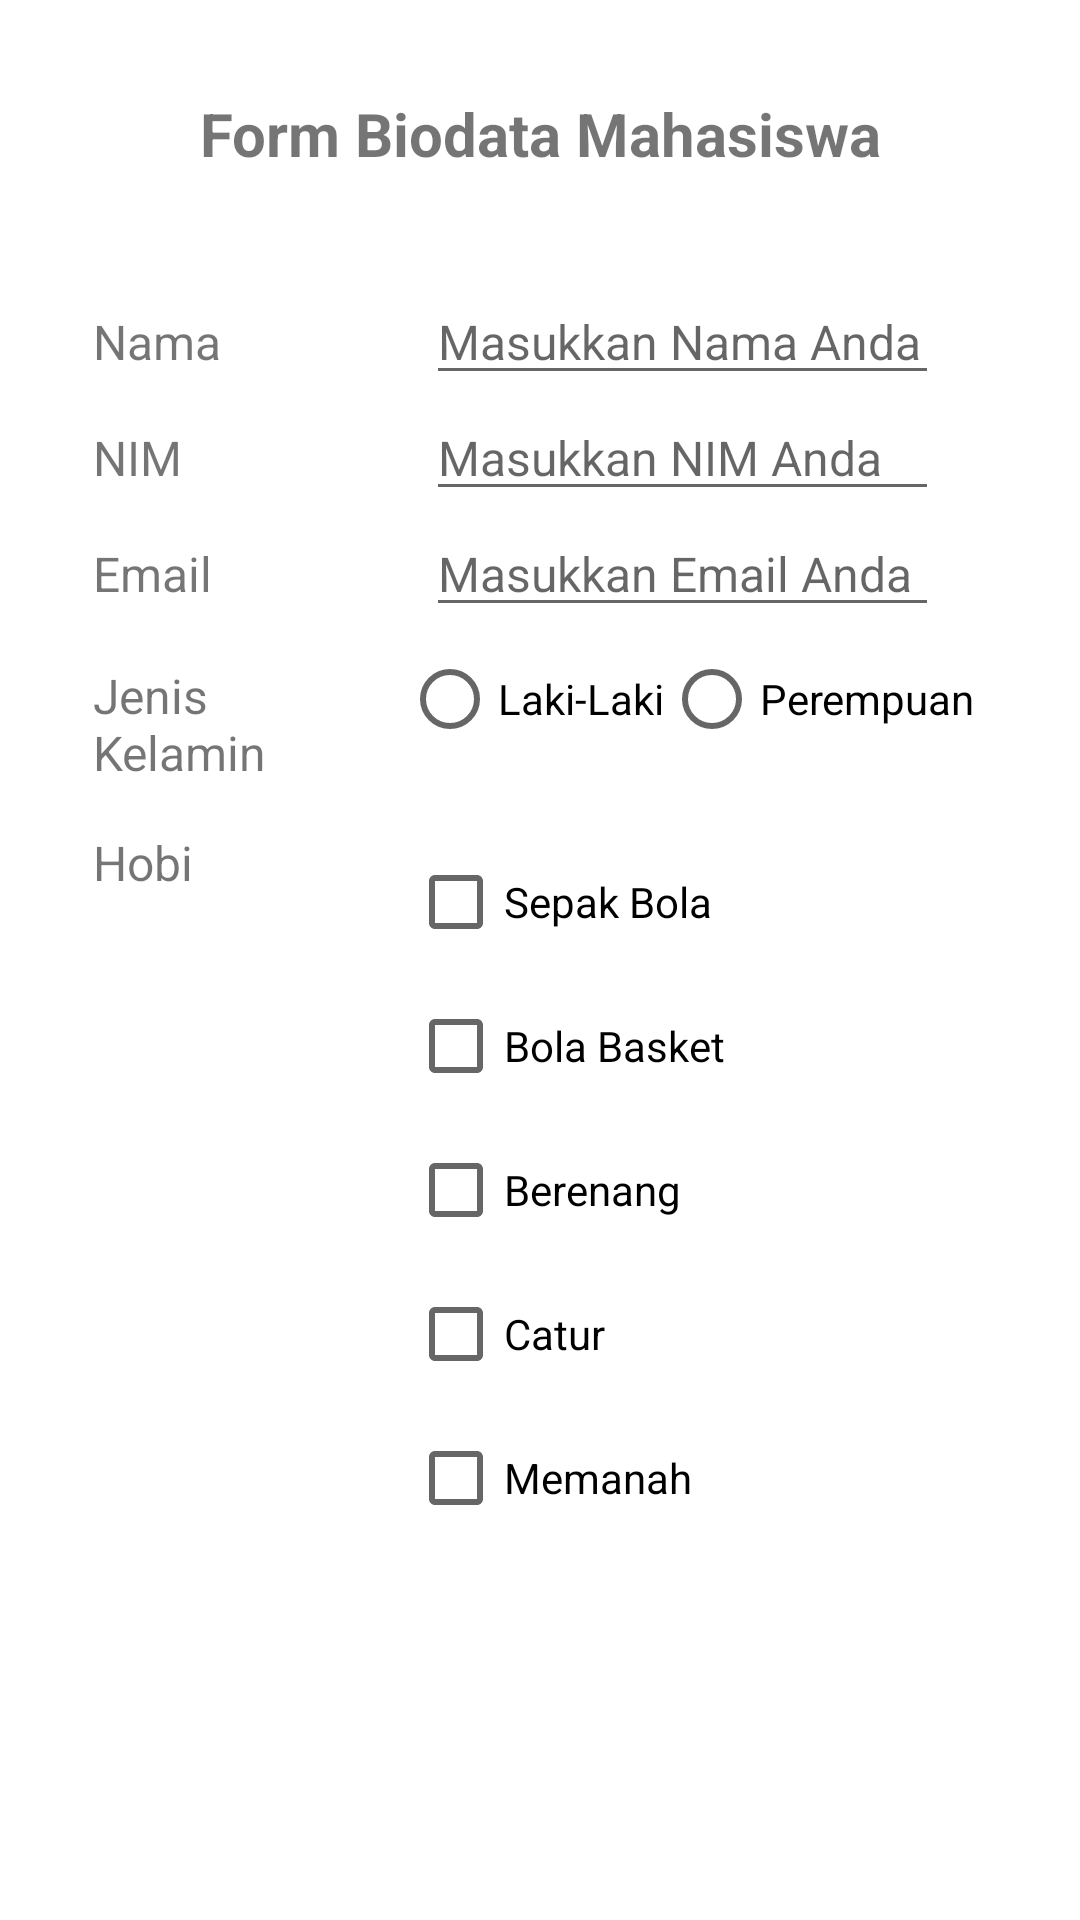

This screen was rendered from an Android layout file. Write that file and the resources it references.
<!-- AndroidManifest.xml: application theme Theme.TugasWidget -->
<!-- res/layout/layout_tes.xml -->
<?xml version="1.0" encoding="utf-8"?>
<LinearLayout xmlns:android="http://schemas.android.com/apk/res/android"
    android:layout_width="match_parent"
    android:layout_height="match_parent"
    android:orientation="vertical"
    android:padding="15dp">

    <ScrollView
        android:layout_width="match_parent"
        android:layout_height="0dp"
        android:layout_weight="1">

        <LinearLayout
            android:layout_width="match_parent"
            android:layout_height="wrap_content"
            android:orientation="vertical"
            android:padding="16dp">

            <TextView
                android:layout_width="match_parent"
                android:layout_height="wrap_content"
                android:text="Form Biodata Mahasiswa"
                android:layout_gravity="center"
                android:gravity="center"
                android:textStyle="bold"
                android:textSize="20sp" />

            
            <LinearLayout
                android:layout_width="match_parent"
                android:layout_height="wrap_content"
                android:orientation="horizontal"
                android:layout_marginTop="35dp">

                <TextView
                    android:layout_width="70dp"
                    android:layout_height="wrap_content"
                    android:layout_marginRight="25dp"
                    android:text="Nama"
                    android:textSize="16sp" />

                <EditText
                    android:id="@+id/etName"
                    android:layout_width="0dp"
                    android:layout_height="wrap_content"
                    android:layout_marginLeft="16dp"
                    android:layout_marginRight="16dp"
                    android:layout_weight="1"
                    android:hint="Masukkan Nama Anda"
                    android:textSize="16sp" />
            </LinearLayout>

            <LinearLayout
                android:layout_width="match_parent"
                android:layout_height="wrap_content"
                android:orientation="horizontal">

                <TextView
                    android:layout_width="70dp"
                    android:layout_height="wrap_content"
                    android:layout_marginRight="25dp"
                    android:text="NIM"
                    android:textSize="16sp" />

                <EditText
                    android:id="@+id/etNIM"
                    android:layout_width="0dp"
                    android:layout_height="wrap_content"
                    android:layout_marginLeft="16dp"
                    android:layout_marginRight="16dp"
                    android:layout_weight="1"
                    android:hint="Masukkan NIM Anda"
                    android:textSize="16sp"
                    android:inputType="number"/>
            </LinearLayout>

            <LinearLayout
                android:layout_width="match_parent"
                android:layout_height="wrap_content"
                android:orientation="horizontal">

                <TextView
                    android:layout_width="70dp"
                    android:layout_height="wrap_content"
                    android:layout_marginRight="25dp"
                    android:text="Email "
                    android:textSize="16sp" />

                <EditText
                    android:id="@+id/etEmail"
                    android:layout_width="0dp"
                    android:layout_height="wrap_content"
                    android:layout_marginLeft="16dp"
                    android:layout_marginRight="16dp"
                    android:layout_weight="1"
                    android:hint="Masukkan Email Anda"
                    android:textSize="16sp"
                    android:inputType="textEmailAddress"/>
            </LinearLayout>

            <LinearLayout
                android:layout_width="match_parent"
                android:layout_height="wrap_content"
                android:orientation="horizontal">

                <TextView
                    android:layout_width="70dp"
                    android:layout_height="wrap_content"
                    android:layout_marginTop="12dp"
                    android:layout_marginRight="33dp"
                    android:text="Jenis Kelamin"
                    android:textSize="16sp" />

                <RadioGroup
                    android:layout_width="match_parent"
                    android:layout_height="wrap_content"
                    android:orientation="horizontal">
                    <RadioButton
                        android:id="@+id/RB1"
                        android:layout_width="wrap_content"
                        android:layout_height="wrap_content"
                        android:onClick="onRadioButtonClicked"
                        android:text="Laki-Laki"/>
                    <RadioButton
                        android:id="@+id/RB2"
                        android:layout_width="wrap_content"
                        android:layout_height="wrap_content"
                        android:onClick="onRadioButtonClicked"
                        android:text="Perempuan"/>
                </RadioGroup>

            </LinearLayout>

            <LinearLayout
                android:layout_width="match_parent"
                android:layout_height="wrap_content"
                android:orientation="horizontal"
                android:layout_marginTop="15dp">

                <TextView
                    android:layout_width="55dp"
                    android:layout_height="wrap_content"
                    android:layout_marginRight="50dp"
                    android:text="Hobi"
                    android:textSize="16sp" />

                <LinearLayout
                    android:layout_width="match_parent"
                    android:layout_height="wrap_content"
                    android:orientation="vertical">
                    <CheckBox
                        android:id="@+id/CB1"
                        android:layout_width="wrap_content"
                        android:layout_height="wrap_content"
                        android:onClick="onCheckboxClicked"
                        android:text="Sepak Bola" />

                    <CheckBox
                        android:id="@+id/CB2"
                        android:layout_width="wrap_content"
                        android:layout_height="wrap_content"
                        android:onClick="onCheckboxClicked"
                        android:text="Bola Basket" />

                    <CheckBox
                        android:id="@+id/CB3"
                        android:layout_width="wrap_content"
                        android:layout_height="wrap_content"
                        android:onClick="onCheckboxClicked"
                        android:text="Berenang" />

                    <CheckBox
                        android:id="@+id/CB4"
                        android:layout_width="wrap_content"
                        android:layout_height="wrap_content"
                        android:onClick="onCheckboxClicked"
                        android:text="Catur" />

                    <CheckBox
                        android:id="@+id/CB5"
                        android:layout_width="wrap_content"
                        android:layout_height="wrap_content"
                        android:onClick="onCheckboxClicked"
                        android:text="Memanah" />
                </LinearLayout>

            </LinearLayout>

            <LinearLayout
                android:layout_width="match_parent"
                android:layout_height="wrap_content"
                android:layout_gravity="right"
                android:gravity="right"
                android:layout_marginTop="10dp">

                <ImageButton
                    android:id="@+id/btn_plus"
                    android:layout_width="64dp"
                    android:layout_height="64dp"
                    android:src="@drawable/iconsplus"
                    android:layout_marginRight="15dp"
                    style="?android:attr/borderlessButtonStyle"
                    android:onClick="onImageButtonClicked"/>

                <ImageButton
                    android:id="@+id/btn_minus"
                    android:layout_width="64dp"
                    android:layout_height="64dp"
                    android:src="@drawable/iconminus"
                    style="?android:attr/borderlessButtonStyle"/>
            </LinearLayout>

        </LinearLayout>

    </ScrollView>

</LinearLayout>
<!-- resources referenced by this layout -->
<resources>
  <style name="Theme.TugasWidget" parent="Theme.MaterialComponents.DayNight.DarkActionBar">
          
          <item name="colorPrimary">@color/purple_500</item>
          <item name="colorPrimaryVariant">@color/purple_700</item>
          <item name="colorOnPrimary">@color/white</item>
          
          <item name="colorSecondary">@color/teal_200</item>
          <item name="colorSecondaryVariant">@color/teal_700</item>
          <item name="colorOnSecondary">@color/black</item>
          
          <item name="android:statusBarColor" tools:targetApi="l">?attr/colorPrimaryVariant</item>
          
      </style>
  <!-- not gathered from this repository: default colours our renderer supplied (Android Studio template values) -->
  <color name="purple_500">#FF6200EE</color>
  <color name="purple_700">#FF3700B3</color>
  <color name="teal_200">#FF03DAC5</color>
  <color name="teal_700">#FF018786</color>
  <color name="black">#FF000000</color>
  <color name="white">#FFFFFFFF</color>
</resources>
